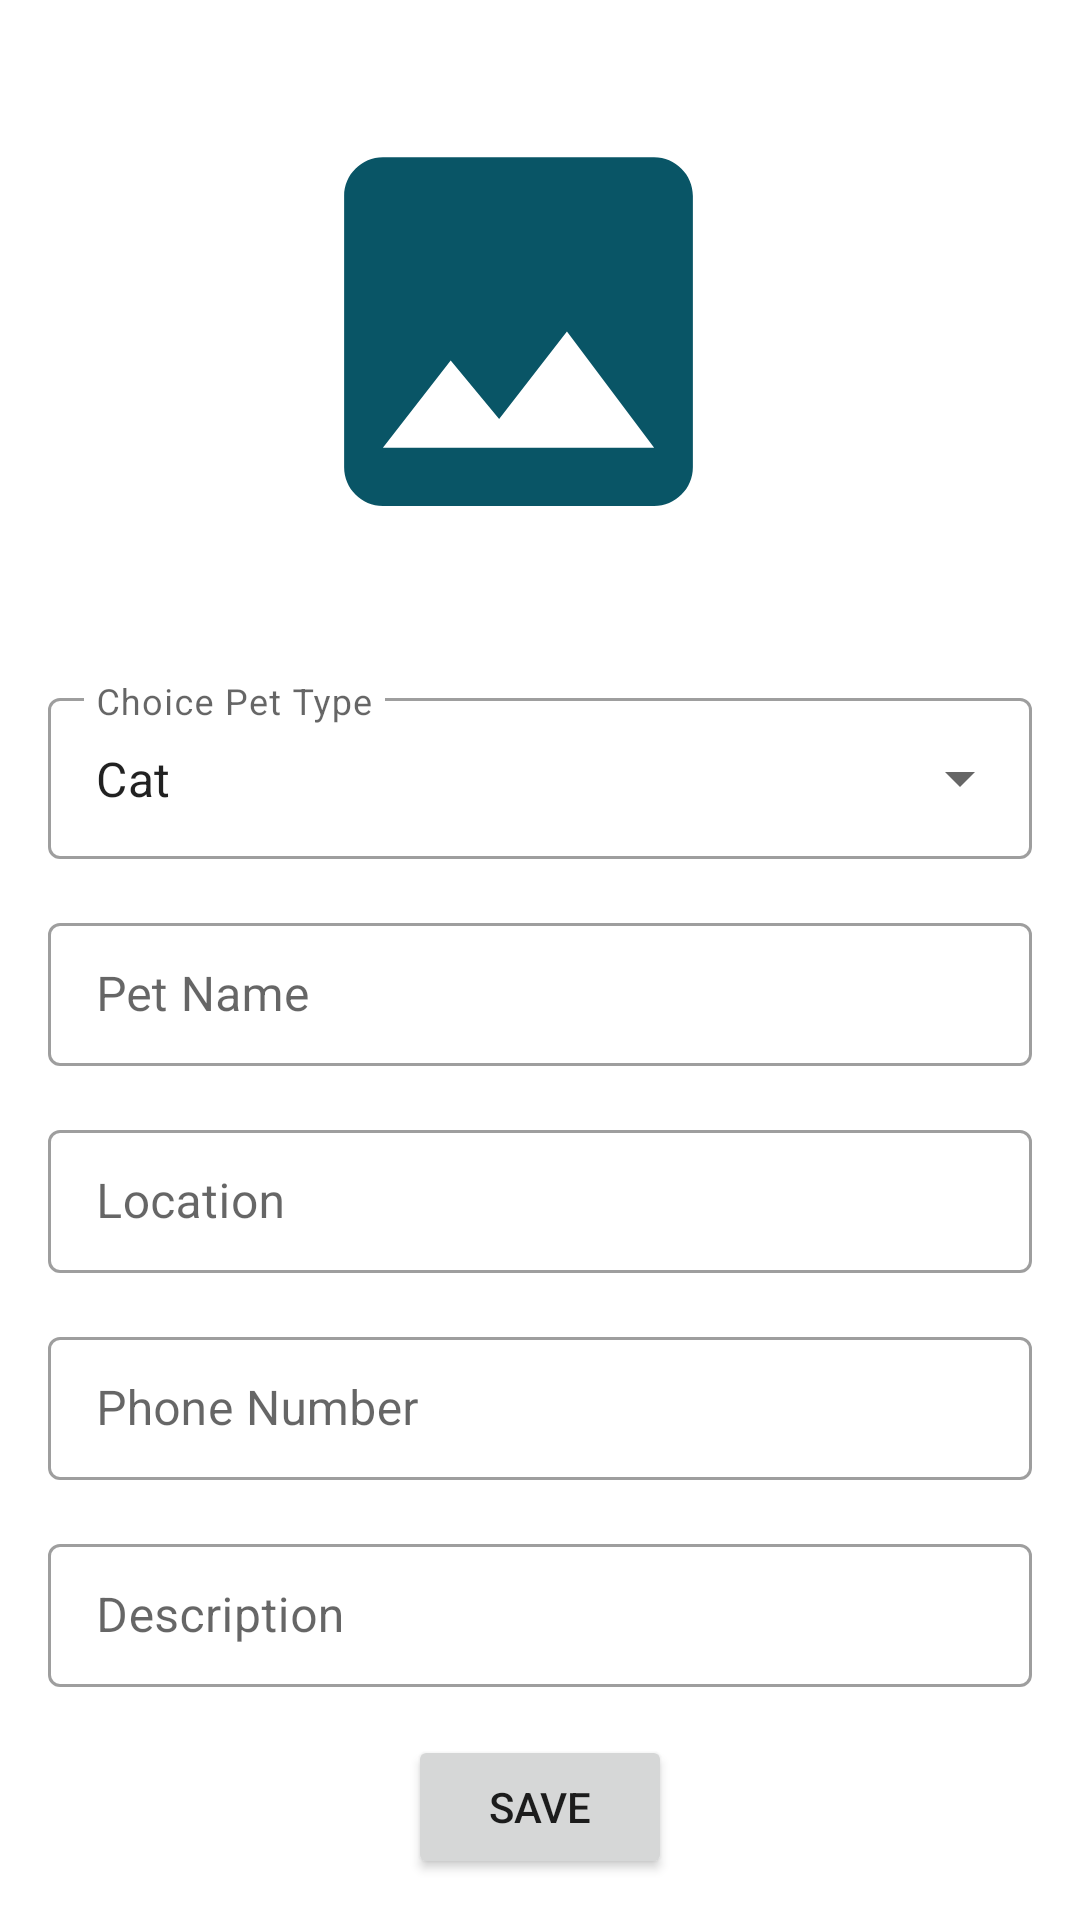

The Android layout XML behind this screen, and the referenced resources:
<!-- AndroidManifest.xml: application theme Theme.WarmHaven -->
<!-- res/layout/activity_edit_user_pets.xml -->
<?xml version="1.0" encoding="utf-8"?>
<layout xmlns:android="http://schemas.android.com/apk/res/android"
    xmlns:app="http://schemas.android.com/apk/res-auto"
    xmlns:tools="http://schemas.android.com/tools">

    <data>

    </data>
    <ScrollView
        android:layout_width="match_parent"
        android:layout_height="match_parent">
    <androidx.constraintlayout.widget.ConstraintLayout
        android:layout_width="match_parent"
        android:layout_height="match_parent"
        tools:context=".user.ui.EditUserPetsActivity">
        
        <ImageView
            android:id="@+id/pet_pic"
            android:layout_width="168dp"
            android:layout_height="155dp"
            app:layout_constraintBottom_toBottomOf="parent"
            app:layout_constraintEnd_toEndOf="parent"
            app:layout_constraintHorizontal_bias="0.462"
            app:layout_constraintStart_toStartOf="parent"
            app:layout_constraintTop_toTopOf="parent"
            app:layout_constraintVertical_bias="0.07"
            android:src="@drawable/image_placeholder"
            />



        <androidx.constraintlayout.utils.widget.ImageFilterView
            android:id="@+id/select_pet_image"
            android:layout_width="35dp"
            android:layout_height="46dp"
            app:layout_constraintBottom_toBottomOf="parent"
            app:layout_constraintEnd_toEndOf="parent"
            app:layout_constraintHorizontal_bias="0.192"
            app:layout_constraintStart_toEndOf="@+id/pet_pic"
            app:layout_constraintTop_toTopOf="parent"
            app:layout_constraintVertical_bias="0.214"
            app:srcCompat="@drawable/add" />
        
        
        <com.google.android.material.textfield.TextInputLayout
            android:id="@+id/type"
            style="@style/Widget.MaterialComponents.TextInputLayout.OutlinedBox.ExposedDropdownMenu"
            android:layout_width="match_parent"
            android:layout_height="wrap_content"
            android:layout_margin="16dp"
            android:hint="@string/choice_pet_type"
            app:layout_constraintBottom_toBottomOf="parent"
            app:layout_constraintEnd_toEndOf="parent"
            app:layout_constraintTop_toBottomOf="@id/pet_pic"
            app:layout_constraintVertical_bias="0.067">

            <AutoCompleteTextView
                android:id="@+id/autoCompleteTextView"
                android:layout_width="match_parent"
                android:layout_height="match_parent"
                android:layout_weight="1"
                android:inputType="none"
                android:padding="16dp"
                android:text="Cat" />
        </com.google.android.material.textfield.TextInputLayout>
        
        
        <com.google.android.material.textfield.TextInputLayout
            android:id="@+id/NameContainer"
            style="@style/Widget.MaterialComponents.TextInputLayout.OutlinedBox.Dense"
            android:layout_marginHorizontal="20dp"
            app:helperText=""
            app:helperTextTextColor="@android:color/holo_red_dark"
            android:layout_width="match_parent"
            android:layout_height="wrap_content"
            android:layout_margin="16dp"
            app:layout_constraintEnd_toEndOf="parent"
            app:layout_constraintStart_toStartOf="parent"
            app:layout_constraintTop_toBottomOf="@id/type">
            <com.google.android.material.textfield.TextInputEditText
                android:id="@+id/name_input"
                android:layout_width="match_parent"
                android:layout_height="match_parent"
                android:lines="1"
                android:inputType="text"
                android:hint="@string/pet_name"/>
        </com.google.android.material.textfield.TextInputLayout>
        
        
        <com.google.android.material.textfield.TextInputLayout
            android:id="@+id/location_container"
            style="@style/Widget.MaterialComponents.TextInputLayout.OutlinedBox.Dense"
            android:layout_marginHorizontal="20dp"
            app:helperTextTextColor="@android:color/holo_red_dark"
            android:layout_width="match_parent"
            android:layout_height="wrap_content"
            android:layout_margin="16dp"
            app:helperText=""
            app:layout_constraintEnd_toEndOf="parent"
            app:layout_constraintStart_toStartOf="parent"
            app:layout_constraintTop_toBottomOf="@id/NameContainer">
            <com.google.android.material.textfield.TextInputEditText
                android:id="@+id/location_input"
                android:layout_width="match_parent"
                android:layout_height="match_parent"
                android:lines="1"
                android:inputType="text"
                android:hint="@string/location"/>
        </com.google.android.material.textfield.TextInputLayout>
        
        
        <com.google.android.material.textfield.TextInputLayout
            android:id="@+id/phone_container"
            style="@style/Widget.MaterialComponents.TextInputLayout.OutlinedBox.Dense"
            android:layout_marginHorizontal="20dp"
            app:helperTextTextColor="@android:color/holo_red_dark"
            android:layout_width="match_parent"
            android:layout_height="wrap_content"
            android:layout_margin="16dp"
            app:counterMaxLength="10"
            app:helperText=""
            app:layout_constraintEnd_toEndOf="parent"
            app:layout_constraintStart_toStartOf="parent"
            app:layout_constraintTop_toBottomOf="@id/location_container">
            <com.google.android.material.textfield.TextInputEditText
                android:id="@+id/phone_input"
                android:layout_width="match_parent"
                android:layout_height="match_parent"
                android:lines="1"
                android:inputType="number"
                android:hint="@string/phone_number"/>
        </com.google.android.material.textfield.TextInputLayout>
        
        
        <com.google.android.material.textfield.TextInputLayout
            android:id="@+id/description_container"
            style="@style/Widget.MaterialComponents.TextInputLayout.OutlinedBox.Dense"
            android:layout_marginHorizontal="20dp"
            app:helperTextTextColor="@android:color/holo_red_dark"
            android:layout_width="match_parent"
            android:layout_height="wrap_content"
            android:layout_margin="16dp"
            app:helperText=""
            app:layout_constraintEnd_toEndOf="parent"
            app:layout_constraintStart_toStartOf="parent"
            app:layout_constraintTop_toBottomOf="@id/phone_container">

            <com.google.android.material.textfield.TextInputEditText
                android:id="@+id/description_input"
                android:layout_width="match_parent"
                android:layout_height="match_parent"
                android:inputType="text"
                android:hint="@string/description"/>
        </com.google.android.material.textfield.TextInputLayout>
        

        

        <Button
            android:id="@+id/btn_Save"
            android:layout_width="wrap_content"
            android:layout_height="wrap_content"
            android:layout_margin="16dp"
            android:text="@string/Save"
            app:layout_constraintEnd_toEndOf="parent"
            app:layout_constraintStart_toStartOf="parent"
            app:layout_constraintTop_toBottomOf="@id/description_container"
            />
        

    </androidx.constraintlayout.widget.ConstraintLayout>
    </ScrollView>
</layout>
<!-- resources referenced by this layout -->
<resources>
  <!-- drawable image_placeholder (drawable) -->
  <vector android:height="24dp" android:tint="#095566"
      android:viewportHeight="24" android:viewportWidth="24"
      android:width="24dp" xmlns:android="http://schemas.android.com/apk/res/android">
      <path android:fillColor="@android:color/white" android:pathData="M21,19V5c0,-1.1 -0.9,-2 -2,-2H5c-1.1,0 -2,0.9 -2,2v14c0,1.1 0.9,2 2,2h14c1.1,0 2,-0.9 2,-2zM8.5,13.5l2.5,3.01L14.5,12l4.5,6H5l3.5,-4.5z"/>
  </vector>
  <string name="Save">save</string>
  <string name="choice_pet_type">Choice Pet Type</string>
  <string name="description">Description</string>
  <string name="location">Location</string>
  <string name="pet_name">Pet Name</string>
  <string name="phone_number">Phone Number</string>
  <style name="Theme.WarmHaven" parent="Theme.MaterialComponents.DayNight.DarkActionBar">
          
          <item name="colorPrimary">@color/dark_pink</item>
          <item name="colorPrimaryVariant">@color/dark_pink</item>
          <item name="colorOnPrimary">@color/white</item>
          
          <item name="colorSecondary">@color/teal_200</item>
          <item name="colorSecondaryVariant">@color/teal_700</item>
          <item name="colorOnSecondary">@color/black</item>
          
          <item name="android:statusBarColor" tools:targetApi="l">?attr/colorPrimaryVariant</item>
          
      </style>
  <color name="dark_pink">#cf297f</color>
  <color name="white">#FFFFFFFF</color>
  <color name="teal_200">#FF03DAC5</color>
  <color name="teal_700">#FF018786</color>
  <color name="black">#3F3C3C</color>
</resources>
